Run: headless pygame with SDL's dummy video driver; simulated clock (each Clock.tick advances the game by its frame time, no real sleeping); random seed 0; keys injected as events and as key.get_pressed() state; mouse plan: one left click at the window centre at the start of phase 2, then a move to the lower-right quarter at the start of phase 3.
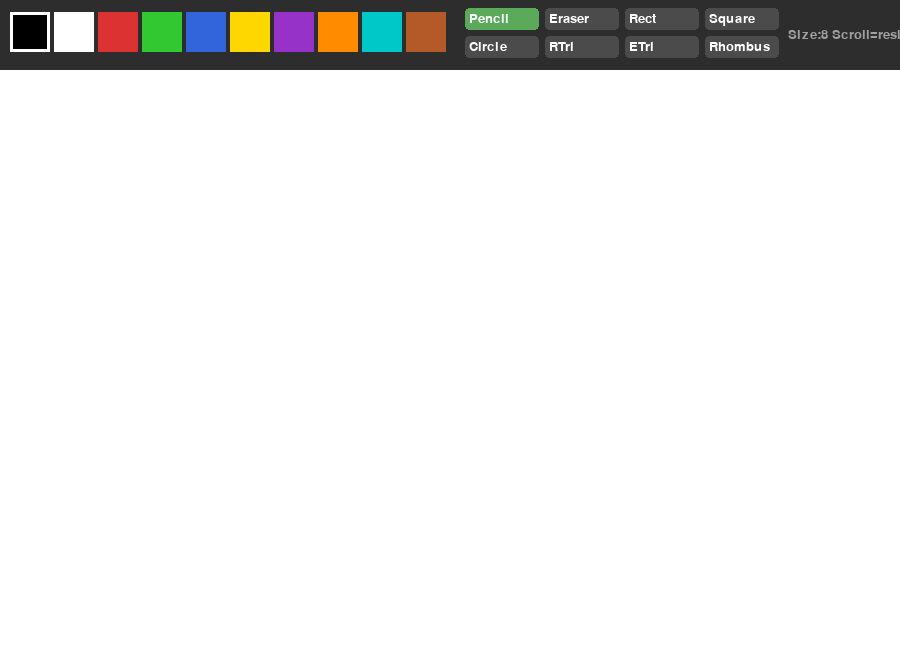
Frame 1 of 4 · flips 1–60 · no input
Frame 2 of 4 · flips 61–180 · clicked the window centre · tapped SPACE, RETURN · held RIGHT (→), D · screen unchanged from frame 1, image omitted
Frame 3 of 4 · flips 181–300 · moved the mouse to the lower-right quarter · held DOWN (↓), S · screen unchanged from frame 2, image omitted
Frame 4 of 4 · flips 301–420 · held LEFT (←), A, UP (↑), W · screen unchanged from frame 3, image omitted

The pygame program that drew these frames:

import pygame
import math

pygame.init()

WIDTH, HEIGHT = 900, 650
screen = pygame.display.set_mode((WIDTH, HEIGHT))
pygame.display.set_caption("Paint – Practice 11")

PALETTE = [
    (0,   0,   0),   (255, 255, 255), (220, 50,  50),
    (50,  200, 50),  (50,  100, 220), (255, 215, 0),
    (150, 50,  200), (255, 140, 0),   (0,   200, 200),
    (180, 90,  40),
]

TOOLBAR_H   = 70
SWATCH_SIZE = 40

current_color = (0, 0, 0)
brush_size    = 8
tool          = "pencil"
drawing       = False
start_pos     = (0, 0)

canvas = pygame.Surface((WIDTH, HEIGHT - TOOLBAR_H))
canvas.fill((255, 255, 255))

clock = pygame.time.Clock()
font  = pygame.font.SysFont(None, 20)


TOOLS = [
    ("Pencil",   "pencil"),
    ("Eraser",   "eraser"),
    ("Rect",     "rect"),
    ("Square",   "square"),
    ("Circle",   "circle"),
    ("RTri",     "rtri"),    
    ("ETri",     "etri"),    
    ("Rhombus",  "rhombus"),
]

def draw_toolbar():
    pygame.draw.rect(screen, (45, 45, 45), (0, 0, WIDTH, TOOLBAR_H))
    
    for i, col in enumerate(PALETTE):
        x = 10 + i * (SWATCH_SIZE + 4)
        pygame.draw.rect(screen, col, (x, 12, SWATCH_SIZE, SWATCH_SIZE))
        if col == current_color:
            pygame.draw.rect(screen, WHITE, (x, 12, SWATCH_SIZE, SWATCH_SIZE), 3)
    
    for i, (label, t) in enumerate(TOOLS):
        col = (90, 170, 90) if tool == t else (75, 75, 75)
        row = i // 4
        col_idx = i % 4
        bx = 465 + col_idx * 80
        by = 8 + row * 28
        pygame.draw.rect(screen, col, (bx, by, 74, 22), border_radius=4)
        txt = font.render(label, True, WHITE)
        screen.blit(txt, (bx + 4, by + 4))
    size_txt = font.render(f"Size:{brush_size} Scroll=resize C=clear", True, (160, 160, 160))
    screen.blit(size_txt, (788, 28))

WHITE = (255, 255, 255)

def get_tool_click(mx, my):
    for i, (_, t) in enumerate(TOOLS):
        row = i // 4
        col_idx = i % 4
        bx = 465 + col_idx * 80
        by = 8 + row * 28
        if bx <= mx <= bx + 74 and by <= my <= by + 22:
            return t
    return None

def get_color_click(mx, my):
    for i, col in enumerate(PALETTE):
        x = 10 + i * (SWATCH_SIZE + 4)
        if x <= mx <= x + SWATCH_SIZE and 12 <= my <= 12 + SWATCH_SIZE:
            return col
    return None


def draw_square(surf, color, p1, p2, lw):
    """Draw a square using the shorter side."""
    side = min(abs(p2[0]-p1[0]), abs(p2[1]-p1[1]))
    sx = p1[0] if p2[0] >= p1[0] else p1[0] - side
    sy = p1[1] if p2[1] >= p1[1] else p1[1] - side
    pygame.draw.rect(surf, color, (sx, sy, side, side), lw)

def draw_right_triangle(surf, color, p1, p2, lw):
    """Right-angle triangle: right angle at bottom-left."""
    pts = [p1, (p1[0], p2[1]), p2]
    pygame.draw.polygon(surf, color, pts, lw)

def draw_equilateral_triangle(surf, color, p1, p2, lw):
    """Equilateral triangle with base from p1 to p2."""
    bx1, by = p1
    bx2     = p2[0]
    h = int(abs(bx2 - bx1) * math.sqrt(3) / 2)
    apex_x = (bx1 + bx2) // 2
    apex_y = by - h
    pts = [(bx1, by), (bx2, by), (apex_x, apex_y)]
    pygame.draw.polygon(surf, color, pts, lw)

def draw_rhombus(surf, color, p1, p2, lw):
    """Rhombus centered between p1 and p2."""
    cx = (p1[0] + p2[0]) // 2
    cy = (p1[1] + p2[1]) // 2
    hw = abs(p2[0] - p1[0]) // 2  
    hh = abs(p2[1] - p1[1]) // 2  
    pts = [(cx, cy - hh), (cx + hw, cy), (cx, cy + hh), (cx - hw, cy)]
    pygame.draw.polygon(surf, color, pts, lw)

def render_shape(surf, t, color, p1, p2, lw):
    """Dispatch shape drawing to the correct function."""
    if   t == "rect":    pygame.draw.rect(surf, color,
                             (min(p1[0],p2[0]), min(p1[1],p2[1]),
                              abs(p2[0]-p1[0]), abs(p2[1]-p1[1])), lw)
    elif t == "square":  draw_square(surf, color, p1, p2, lw)
    elif t == "circle":
        cx = (p1[0]+p2[0])//2; cy = (p1[1]+p2[1])//2
        r  = max(abs(p2[0]-p1[0]), abs(p2[1]-p1[1]))//2
        pygame.draw.circle(surf, color, (cx, cy), r, lw)
    elif t == "rtri":    draw_right_triangle(surf, color, p1, p2, lw)
    elif t == "etri":    draw_equilateral_triangle(surf, color, p1, p2, lw)
    elif t == "rhombus": draw_rhombus(surf, color, p1, p2, lw)

SHAPE_TOOLS = {"rect", "square", "circle", "rtri", "etri", "rhombus"}

running = True
while running:
    clock.tick(60)

    for event in pygame.event.get():
        if event.type == pygame.QUIT:
            running = False

        if event.type == pygame.KEYDOWN:
            if event.key == pygame.K_c:
                canvas.fill(WHITE)

        if event.type == pygame.MOUSEWHEEL:
            brush_size = max(1, min(50, brush_size + event.y))

        if event.type == pygame.MOUSEBUTTONDOWN and event.button == 1:
            mx, my = event.pos
            if my < TOOLBAR_H:
                t = get_tool_click(mx, my)
                c = get_color_click(mx, my)
                if t: tool = t
                if c: current_color = c
            else:
                drawing   = True
                start_pos = (mx, my - TOOLBAR_H)

        if event.type == pygame.MOUSEBUTTONUP and event.button == 1 and drawing:
            drawing = False
            ex, ey = pygame.mouse.get_pos()
            ey -= TOOLBAR_H
            if tool in SHAPE_TOOLS:
                render_shape(canvas, tool, current_color, start_pos, (ex, ey), brush_size)

        if event.type == pygame.MOUSEMOTION and drawing:
            mx, my = pygame.mouse.get_pos()
            cy = my - TOOLBAR_H
            if cy > 0:
                if tool == "pencil":
                    pygame.draw.circle(canvas, current_color, (mx, cy), brush_size//2)
                elif tool == "eraser":
                    pygame.draw.circle(canvas, WHITE, (mx, cy), brush_size)

    
    screen.fill(WHITE)
    screen.blit(canvas, (0, TOOLBAR_H))

    
    if drawing and tool in SHAPE_TOOLS:
        mx, my = pygame.mouse.get_pos()
        ey = my - TOOLBAR_H
        
        tmp = pygame.Surface((WIDTH, HEIGHT - TOOLBAR_H), pygame.SRCALPHA)
        render_shape(tmp, tool, current_color, start_pos, (mx, ey), brush_size)
        screen.blit(tmp, (0, TOOLBAR_H))

    draw_toolbar()
    pygame.display.flip()

pygame.quit()
